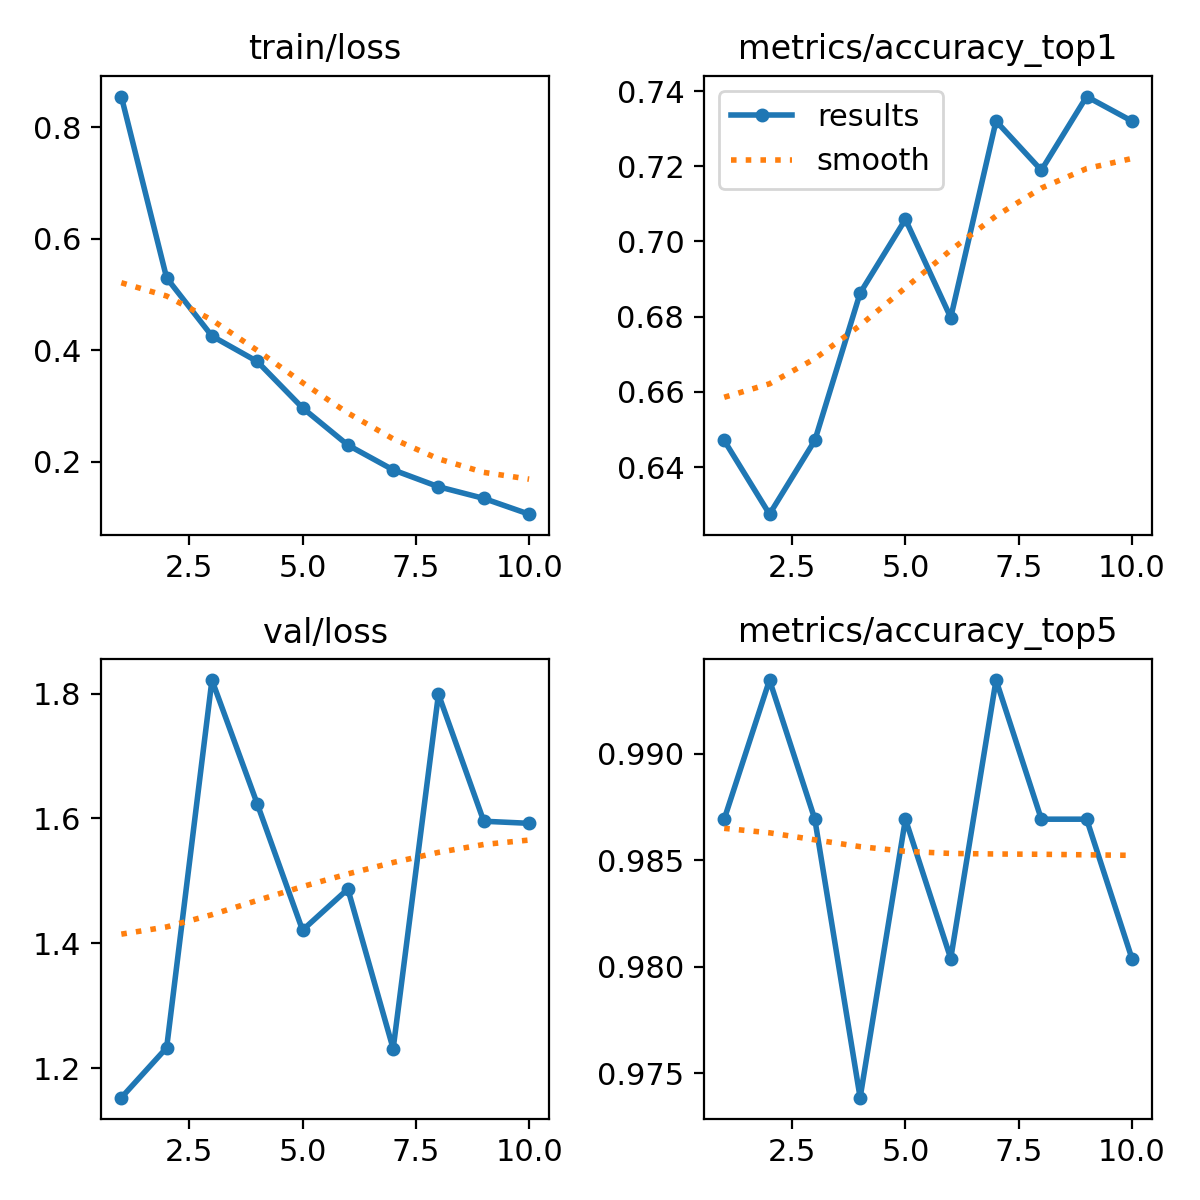

Data behind this chart, as committed beside it:
epoch, time, train/loss, metrics/accuracy_top1, metrics/accuracy_top5, val/loss, lr/pg0, lr/pg1, lr/pg2
1, 81.68, 0.8552, 0.6471, 0.9869, 1.153, 0.0003307, 0.0003307, 0.06726
2, 95.2, 0.53, 0.6274, 0.9935, 1.233, 0.0005983, 0.0005983, 0.03419
3, 114, 0.4257, 0.6471, 0.9869, 1.822, 0.0007999, 0.0007999, 0.001062
4, 130.9, 0.3801, 0.6863, 0.9739, 1.623, 0.000703, 0.000703, 0.000703
5, 139.7, 0.2969, 0.7059, 0.9869, 1.421, 0.000604, 0.000604, 0.000604
6, 148.5, 0.2302, 0.6797, 0.9804, 1.487, 0.000505, 0.000505, 0.000505
7, 158, 0.1857, 0.732, 0.9935, 1.231, 0.000406, 0.000406, 0.000406
8, 173.9, 0.1555, 0.7189, 0.9869, 1.799, 0.000307, 0.000307, 0.000307
9, 197.7, 0.1345, 0.7386, 0.9869, 1.595, 0.000208, 0.000208, 0.000208
10, 221.4, 0.1063, 0.732, 0.9804, 1.592, 0.000109, 0.000109, 0.000109
